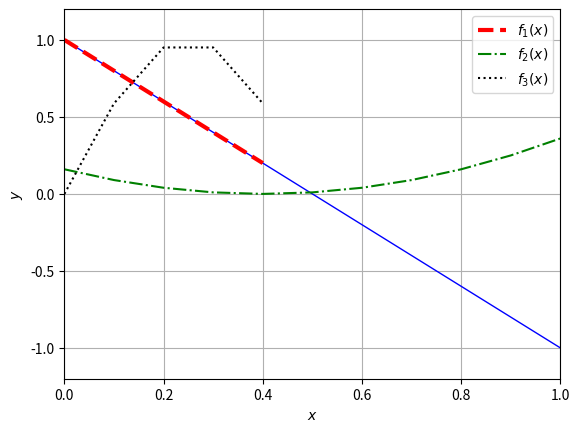

Recreate this plot in Python.
import numpy as np
import matplotlib.pyplot as pl

x, dx = np.linspace(0.,1.,11, retstep=True)


print("X  = ",x)
print("First Element : ",x[0])
print("Second Element : ",x[1])
print("Last Element : ",x[-1])

x2 = np.linspace(0., 1., 41)
dx2 = x2[1] - x2[0]

# y1 = f1(x)
# y2 = f2(x)
# y3 = f3(x)

def f1(z):
    y1 = 1 - 2 * z
    return y1

def f2(z):
    y1 = (z - 0.4)**2
    return y1

def f3(z):
    y1 = np.sin(2 * np.pi * z)
    return y1

x, dx = np.linspace(0.0, 1.0, 11, retstep=True)
z, dz = np.linspace(-5., -1., 21, retstep=True)


print("dx = ", dx, "      dz = ", dz )
print("x = ", x)
print("z = ", z)


#Calling the functions
y1b = 1 - 2 * x
y1 = f1(x)

pl.plot(x, y1b, 'b-', lw=1)
pl.plot(x[x<0.5], y1[x<0.5], 'r--', lw=3, label='$f_1(x)$')
pl.plot(x, f2(x), 'g-.', label='$f_2(x)$')
pl.plot(x[x<0.5], f3(x)[x<0.5], 'k:', label='$f_3(x)$')
pl.legend()
pl.xlabel('$x$')
pl.ylabel('$y$')
pl.grid()
pl.xlim(0., 1.)
pl.ylim(-1.2, 1.2)


pl.show()

